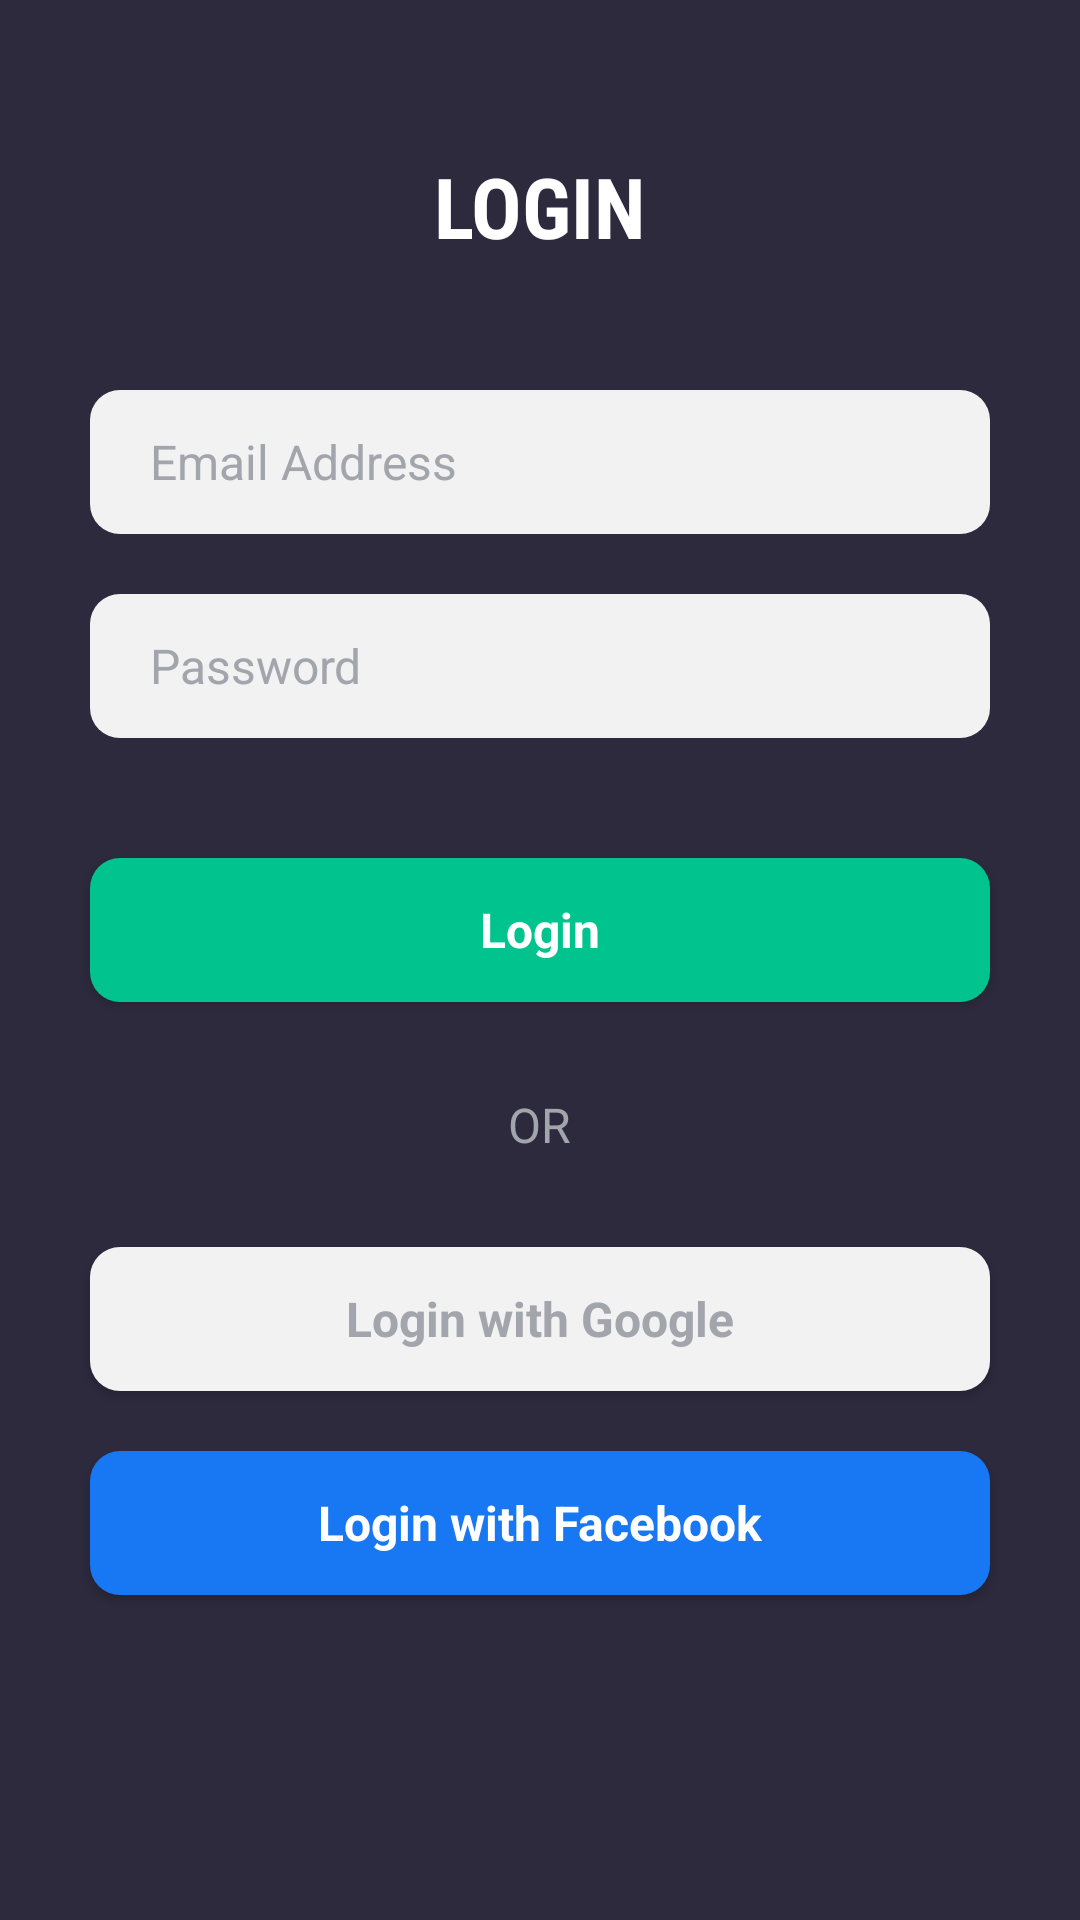

Layout XML and referenced resources for this Android screen:
<!-- AndroidManifest.xml: application theme Theme.CalorieX -->
<!-- res/layout/activity_existing_login.xml -->
<RelativeLayout xmlns:android="http://schemas.android.com/apk/res/android"
    android:layout_width="match_parent"
    android:layout_height="match_parent"
    android:background="#2D2A3E">

    
    <TextView
        android:id="@+id/login_textview"
        android:layout_width="wrap_content"
        android:layout_height="wrap_content"
        android:text="Login"
        android:textColor="@color/white"
        android:textAllCaps="true"
        android:fontFamily="sans-serif-condensed"
        android:textSize="28sp"
        android:textStyle="bold"
        android:layout_centerHorizontal="true"
        android:layout_marginTop="50dp"
        android:layout_marginStart="40dp" />

    
    <EditText
        android:id="@+id/login_email_edittext"
        android:layout_width="match_parent"
        android:layout_height="48dp"
        android:hint="Email Address"
        android:textColorHint="#A2A5AB"
        android:textColor="@color/black"
        android:fontFamily="sans-serif"
        android:textSize="16sp"
        android:paddingStart="20dp"
        android:paddingEnd="20dp"
        android:background="@drawable/rounded_edit_text"
        android:inputType="textEmailAddress"
        android:layout_marginTop="130dp"
        android:layout_marginStart="30dp"
        android:layout_marginEnd="30dp" />

    
    <EditText
        android:id="@+id/login_password_edittext"
        android:layout_width="match_parent"
        android:layout_height="48dp"
        android:hint="Password"
        android:textColorHint="#A2A5AB"
        android:textColor="@color/black"
        android:textSize="16sp"
        android:paddingStart="20dp"
        android:paddingEnd="20dp"
        android:fontFamily="sans-serif"
        android:background="@drawable/rounded_edit_text"
        android:inputType="textPassword"
        android:layout_below="@id/login_email_edittext"
        android:layout_marginTop="20dp"
        android:layout_marginStart="30dp"
        android:layout_marginEnd="30dp" />

    
    <androidx.appcompat.widget.AppCompatButton
        android:id="@+id/login_button"
        android:layout_width="match_parent"
        android:layout_height="wrap_content"
        android:text="Login"
        android:fontFamily="sans-serif"
        android:textStyle="bold"
        android:textAllCaps="false"
        android:textSize="16sp"
        android:textColor="@color/white"
        android:background="@drawable/rounded_button"
        android:layout_below="@id/login_password_edittext"
        android:layout_marginTop="40dp"
        android:layout_marginStart="30dp"
        android:layout_marginEnd="30dp" />

    <TextView
        android:id="@+id/or_textview"
        android:layout_width="wrap_content"
        android:layout_height="wrap_content"
        android:text="OR"
        android:fontFamily="sans-serif"
        android:textColor="#A2A5AB"
        android:textSize="16sp"
        android:layout_below="@id/login_button"
        android:layout_centerHorizontal="true"
        android:layout_marginTop="30dp" />

    <androidx.appcompat.widget.AppCompatButton
        android:id="@+id/login_google_button"
        android:layout_width="match_parent"
        android:layout_height="wrap_content"
        android:text="Login with Google"
        android:fontFamily="sans-serif"
        android:textStyle="bold"
        android:textAllCaps="false"
        android:textSize="16sp"
        android:textColor="#A2A5AB"
        android:background="@drawable/rounded_edit_text"
        android:layout_below="@id/or_textview"
        android:layout_marginTop="30dp"
        android:layout_marginStart="30dp"
        android:layout_marginEnd="30dp" />

    <androidx.appcompat.widget.AppCompatButton
        android:id="@+id/login_facebook_button"
        android:layout_width="match_parent"
        android:layout_height="wrap_content"
        android:text="Login with Facebook"
        android:textAllCaps="false"
        android:textStyle="bold"
        android:textSize="16sp"
        android:fontFamily="sans-serif"
        android:textColor="@color/white"
        android:background="@drawable/rounded_facebook_button"
        android:layout_below="@id/login_google_button"
        android:layout_marginTop="20dp"
        android:layout_marginStart="30dp"
        android:layout_marginEnd="30dp" />

</RelativeLayout>
<!-- resources referenced by this layout -->
<resources>
  <color name="black">#FF000000</color>
  <color name="white">#FFFFFFFF</color>
  <!-- drawable rounded_button (drawable) -->
  <?xml version="1.0" encoding="utf-8"?>
  <shape xmlns:android="http://schemas.android.com/apk/res/android">
      <solid android:color="#01C38E" />
      <corners android:topLeftRadius="10dp"
          android:topRightRadius="10dp"
          android:bottomRightRadius="10dp"
          android:bottomLeftRadius="10dp"/>
  </shape>
  <!-- drawable rounded_edit_text (drawable) -->
  <?xml version="1.0" encoding="utf-8"?>
  <shape xmlns:android="http://schemas.android.com/apk/res/android">
      <solid android:color="#F2F2F2" />
      <corners android:topLeftRadius="10dp"
          android:topRightRadius="10dp"
          android:bottomRightRadius="10dp"
          android:bottomLeftRadius="10dp"/>
  </shape>
  <!-- drawable rounded_facebook_button (drawable) -->
  <?xml version="1.0" encoding="utf-8"?>
  <shape xmlns:android="http://schemas.android.com/apk/res/android">
      <solid android:color="#1877F2" />
      <corners android:topLeftRadius="10dp"
          android:topRightRadius="10dp"
          android:bottomRightRadius="10dp"
          android:bottomLeftRadius="10dp"/>
  </shape>
  <style name="Theme.CalorieX" parent="Theme.MaterialComponents.DayNight.NoActionBar">
          
          <item name="colorPrimary">@color/purple_500</item>
          <item name="colorPrimaryVariant">@color/purple_700</item>
          <item name="colorOnPrimary">@color/white</item>
          
          <item name="colorSecondary">@color/teal_200</item>
          <item name="colorSecondaryVariant">@color/teal_700</item>
          <item name="colorOnSecondary">@color/black</item>
          
          <item name="android:statusBarColor">?attr/colorPrimaryVariant</item>
          
      </style>
  <color name="purple_500">#FF6200EE</color>
  <color name="purple_700">#FF3700B3</color>
  <color name="teal_200">#FF03DAC5</color>
  <color name="teal_700">#FF018786</color>
</resources>
